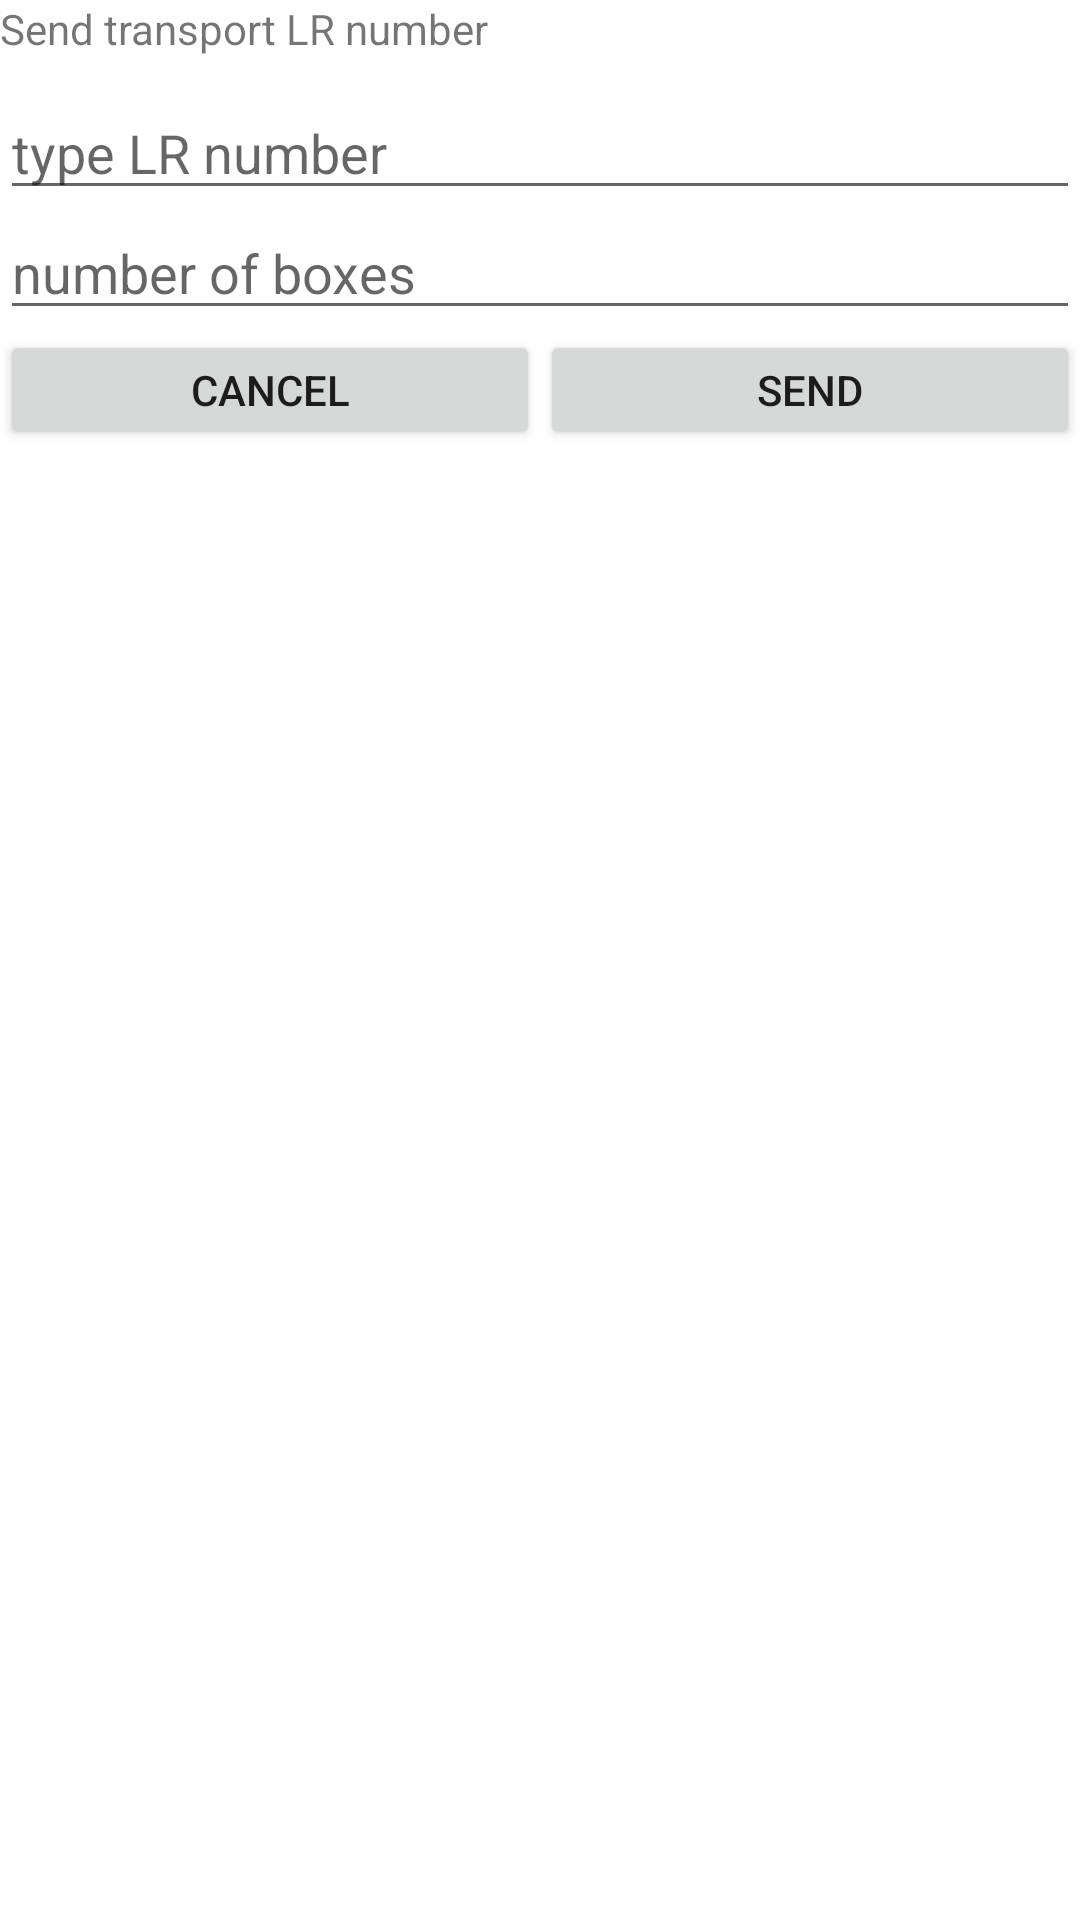

Layout XML and referenced resources for this Android screen:
<!-- AndroidManifest.xml: application theme Theme.Akarorders -->
<!-- res/layout/sendlrlayout.xml -->
<?xml version="1.0" encoding="utf-8"?>
<LinearLayout xmlns:android="http://schemas.android.com/apk/res/android"
    android:orientation="vertical" android:layout_width="match_parent"
    android:layout_height="match_parent">
<TextView
    android:layout_width="match_parent"
    android:layout_height="30dp"
    android:text="Send transport LR number"
    android:id="@+id/textmain"></TextView>
    <EditText
        android:layout_width="match_parent"
        android:layout_height="40dp"
        android:hint="type LR number"
        android:id="@+id/lrnumber"></EditText>
    <EditText
        android:layout_width="match_parent"
        android:layout_height="40dp"
        android:hint="number of boxes"
        android:id="@+id/boxes"></EditText>
    <LinearLayout
        android:layout_width="match_parent"
        android:layout_height="40dp"
        android:orientation="horizontal">
        <Button
            android:layout_width="0dp"
            android:layout_height="match_parent"
            android:layout_weight="1"
            android:text="Cancel"
            android:id="@+id/cancel"></Button>
        <Button
            android:layout_width="0dp"
            android:layout_height="match_parent"
            android:layout_weight="1"
            android:text="Send"
            android:id="@+id/sendlr"></Button>
    </LinearLayout>
</LinearLayout>
<!-- resources referenced by this layout -->
<resources>
  <style name="Theme.Akarorders" parent="Theme.MaterialComponents.DayNight.DarkActionBar">
          
          <item name="colorPrimary">@color/purple_500</item>
          <item name="colorPrimaryVariant">@color/purple_700</item>
          <item name="colorOnPrimary">@color/white</item>
          
          <item name="colorSecondary">@color/teal_200</item>
          <item name="colorSecondaryVariant">@color/teal_700</item>
          <item name="colorOnSecondary">@color/colorPrimary</item>
          
          <item name="android:statusBarColor" tools:targetApi="l">?attr/colorPrimaryVariant</item>
          
      </style>
  <color name="purple_500">#FF6200EE</color>
  <color name="purple_700">#FF3700B3</color>
  <color name="white">#FFFFFFFF</color>
  <color name="teal_200">#FF03DAC5</color>
  <color name="teal_700">#FF018786</color>
  <color name="colorPrimary">#FF000000</color>
</resources>
